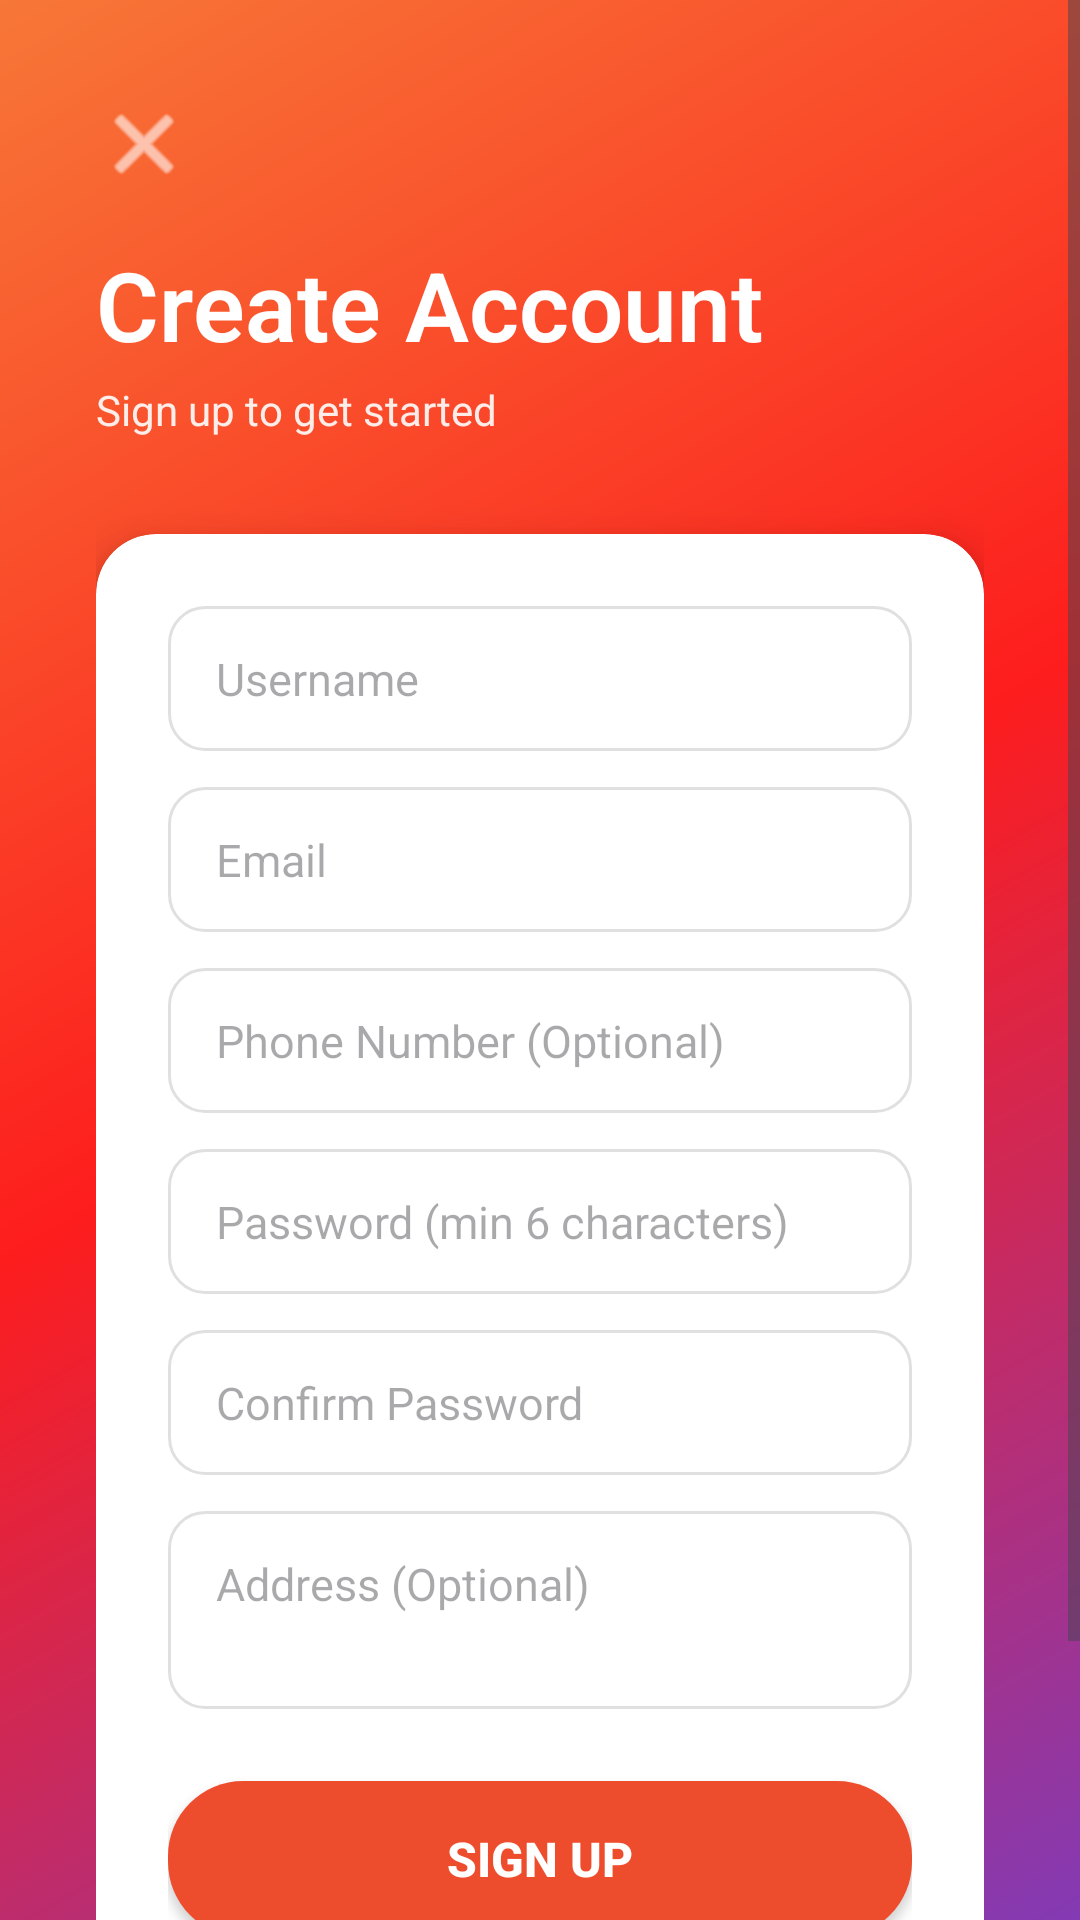

Reconstruct the res/layout file that produces this screen, plus the resources it refers to.
<!-- AndroidManifest.xml: application theme Theme.MyApplicationSALEAPP -->
<!-- res/layout/activity_signup.xml -->
<?xml version="1.0" encoding="utf-8"?>
<ScrollView xmlns:android="http://schemas.android.com/apk/res/android"
    xmlns:app="http://schemas.android.com/apk/res-auto"
    android:layout_width="match_parent"
    android:layout_height="match_parent"
    android:fillViewport="true"
    android:background="@drawable/gradient_background">

    <LinearLayout
        android:layout_width="match_parent"
        android:layout_height="wrap_content"
        android:orientation="vertical"
        android:padding="32dp">

        
        <ImageView
            android:id="@+id/btnBack"
            android:layout_width="32dp"
            android:layout_height="32dp"
            android:src="@android:drawable/ic_menu_close_clear_cancel"
            app:tint="@color/white"
            android:layout_marginBottom="16dp"
            android:contentDescription="Back" />

        
        <TextView
            android:layout_width="wrap_content"
            android:layout_height="wrap_content"
            android:text="Create Account"
            android:textSize="32sp"
            android:textStyle="bold"
            android:textColor="@color/white"
            android:fontFamily="sans-serif-light" />

        <TextView
            android:layout_width="wrap_content"
            android:layout_height="wrap_content"
            android:text="Sign up to get started"
            android:textSize="14sp"
            android:textColor="@color/white"
            android:alpha="0.9"
            android:layout_marginTop="4dp"
            android:layout_marginBottom="32dp" />

        
        <androidx.cardview.widget.CardView
            android:layout_width="match_parent"
            android:layout_height="wrap_content"
            app:cardCornerRadius="20dp"
            app:cardElevation="8dp">

            <LinearLayout
                android:layout_width="match_parent"
                android:layout_height="wrap_content"
                android:orientation="vertical"
                android:padding="24dp">

                
                <EditText
                    android:id="@+id/etUsername"
                    android:layout_width="match_parent"
                    android:layout_height="wrap_content"
                    android:hint="Username"
                    android:inputType="text"
                    android:background="@drawable/edittext_background"
                    android:textSize="15sp"
                    android:layout_marginBottom="12dp" />

                
                <EditText
                    android:id="@+id/etEmail"
                    android:layout_width="match_parent"
                    android:layout_height="wrap_content"
                    android:hint="Email"
                    android:inputType="textEmailAddress"
                    android:background="@drawable/edittext_background"
                    android:textSize="15sp"
                    android:layout_marginBottom="12dp" />

                
                <EditText
                    android:id="@+id/etPhone"
                    android:layout_width="match_parent"
                    android:layout_height="wrap_content"
                    android:hint="Phone Number (Optional)"
                    android:inputType="phone"
                    android:background="@drawable/edittext_background"
                    android:textSize="15sp"
                    android:layout_marginBottom="12dp" />

                
                <EditText
                    android:id="@+id/etPassword"
                    android:layout_width="match_parent"
                    android:layout_height="wrap_content"
                    android:hint="Password (min 6 characters)"
                    android:inputType="textPassword"
                    android:background="@drawable/edittext_background"
                    android:textSize="15sp"
                    android:layout_marginBottom="12dp" />

                
                <EditText
                    android:id="@+id/etConfirmPassword"
                    android:layout_width="match_parent"
                    android:layout_height="wrap_content"
                    android:hint="Confirm Password"
                    android:inputType="textPassword"
                    android:background="@drawable/edittext_background"
                    android:textSize="15sp"
                    android:layout_marginBottom="12dp" />

                
                <EditText
                    android:id="@+id/etAddress"
                    android:layout_width="match_parent"
                    android:layout_height="wrap_content"
                    android:hint="Address (Optional)"
                    android:inputType="textMultiLine"
                    android:background="@drawable/edittext_background"
                    android:textSize="15sp"
                    android:minLines="2"
                    android:gravity="top"
                    android:layout_marginBottom="24dp" />

                
                <Button
                    android:id="@+id/btnSignUp"
                    android:layout_width="match_parent"
                    android:layout_height="52dp"
                    android:text="Sign Up"
                    android:textColor="@color/white"
                    android:textSize="16sp"
                    android:textStyle="bold"
                    android:background="@drawable/button_rounded_primary"
                    android:elevation="2dp" />

                
                <LinearLayout
                    android:layout_width="match_parent"
                    android:layout_height="wrap_content"
                    android:orientation="horizontal"
                    android:gravity="center"
                    android:layout_marginTop="20dp">

                    <TextView
                        android:layout_width="wrap_content"
                        android:layout_height="wrap_content"
                        android:text="Already have an account? "
                        android:textColor="@color/text_secondary"
                        android:textSize="14sp" />

                    <TextView
                        android:id="@+id/tvLogin"
                        android:layout_width="wrap_content"
                        android:layout_height="wrap_content"
                        android:text="Login"
                        android:textColor="@color/brand_orange"
                        android:textSize="14sp"
                        android:textStyle="bold"
                        android:padding="4dp" />
                </LinearLayout>

            </LinearLayout>

        </androidx.cardview.widget.CardView>

    </LinearLayout>

</ScrollView>
<!-- resources referenced by this layout -->
<resources>
  <color name="brand_orange">#EE4D2D</color>
  <color name="text_secondary">#757575</color>
  <color name="white">#FFFFFF</color>
  <!-- drawable button_rounded_primary (drawable) -->
  <?xml version="1.0" encoding="utf-8"?>
  <shape xmlns:android="http://schemas.android.com/apk/res/android">
      <solid android:color="@color/brand_orange" />
      <corners android:radius="25dp" />
  </shape>
  <!-- drawable edittext_background (drawable) -->
  <?xml version="1.0" encoding="utf-8"?>
  <shape xmlns:android="http://schemas.android.com/apk/res/android">
      <solid android:color="@color/white" />
      <stroke
          android:width="1dp"
          android:color="#E0E0E0" />
      <corners android:radius="12dp" />
      <padding
          android:left="16dp"
          android:right="16dp"
          android:top="14dp"
          android:bottom="14dp" />
  </shape>
  <!-- drawable gradient_background (drawable) -->
  <?xml version="1.0" encoding="utf-8"?>
  <shape xmlns:android="http://schemas.android.com/apk/res/android">
      <gradient
          android:angle="135"
          android:startColor="#833AB4"
          android:centerColor="#FD1D1D"
          android:endColor="#F77737"
          android:type="linear" />
  </shape>
  <style name="Theme.MyApplicationSALEAPP" parent="Base.Theme.MyApplicationSALEAPP" />
  <style name="Base.Theme.MyApplicationSALEAPP" parent="Theme.Material3.DayNight.NoActionBar">
          
          
      </style>
</resources>
